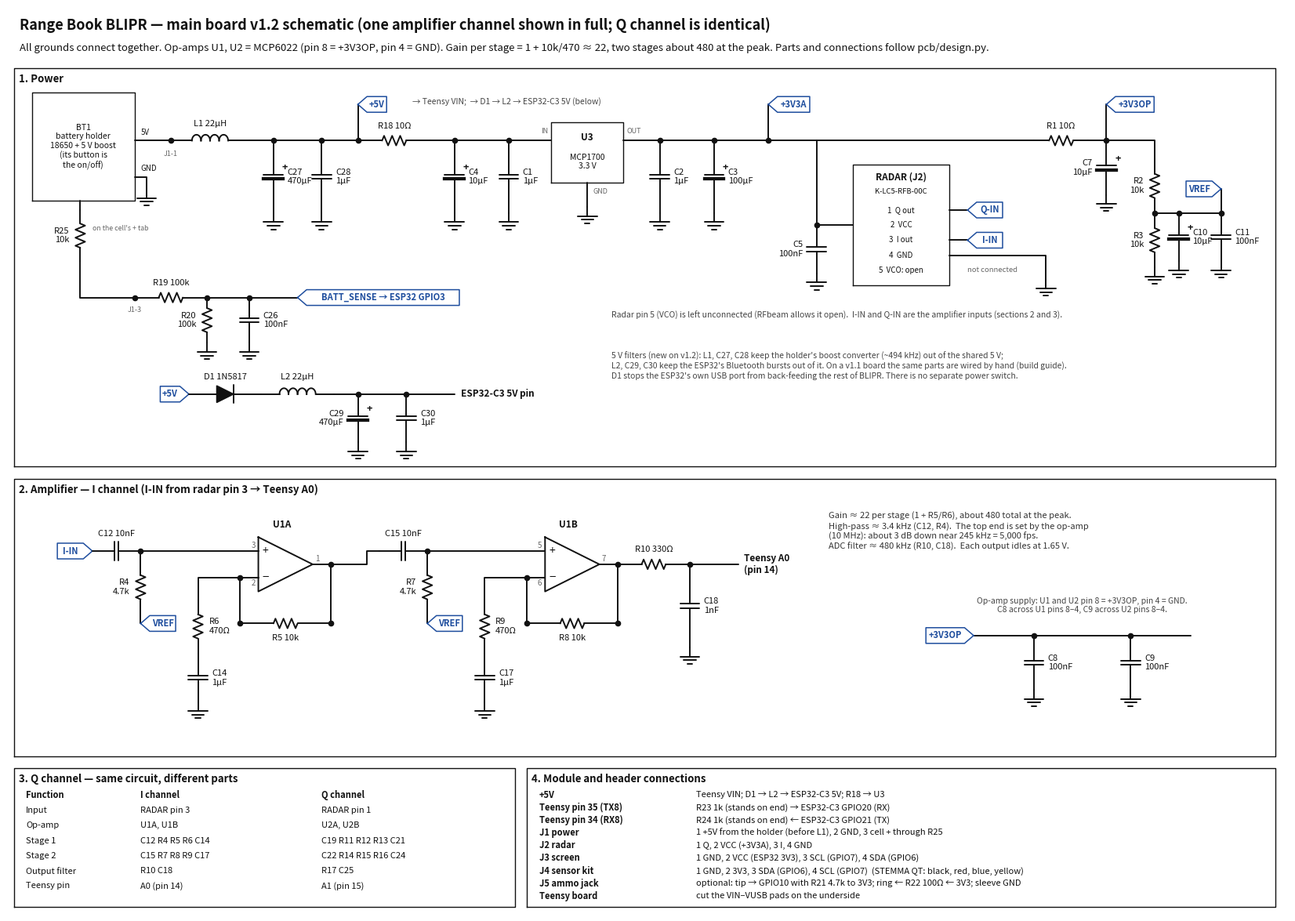

Reproduce this figure in Python. (Note: this script raises an exception after producing the figure.)
"""Schematic of the Range Book BLIPR main board v1.2, drawn with matplotlib.
The parts and connections follow pcb/design.py (the board's netlist). Run: python3 pcb/schematic.py
Writes pcb/out/schematic_v1.2.png and .pdf."""
import math
import matplotlib
matplotlib.use("Agg")
import matplotlib.pyplot as plt

LW = 1.4
INK = "#111"
NET = "#1f4e9e"
fig, ax = plt.subplots(figsize=(21.5, 15.0), dpi=120)
ax.set_xlim(0, 212); ax.set_ylim(0, 150); ax.set_aspect("equal"); ax.axis("off")


def wire(*pts, c=INK):
    xs, ys = zip(*pts)
    ax.plot(xs, ys, color=c, lw=LW, solid_capstyle="round")


def dot(p):
    ax.plot(*p, "o", color=INK, ms=4.5)


def text(p, s, size=9, ha="center", va="center", c=INK, w="normal"):
    ax.text(p[0], p[1], s, fontsize=size, ha=ha, va=va, color=c, fontweight=w)


def netlabel(p, name, side="right"):
    """Flag-shaped net label touching point p."""
    x, y = p
    w = 1.6 + 1.05 * len(name)
    if side == "right":
        pts = [(x, y), (x + 1.5, y + 1.3), (x + w, y + 1.3), (x + w, y - 1.3), (x + 1.5, y - 1.3), (x, y)]
        tx = x + 1.5 + (w - 1.5) / 2
    else:
        pts = [(x, y), (x - 1.5, y + 1.3), (x - w, y + 1.3), (x - w, y - 1.3), (x - 1.5, y - 1.3), (x, y)]
        tx = x - 1.5 - (w - 1.5) / 2
    xs, ys = zip(*pts)
    ax.plot(xs, ys, color=NET, lw=1.1)
    text((tx, y), name, size=8, c=NET, w="bold")


def gnd(p):
    x, y = p
    wire((x, y), (x, y - 1.5))
    for i, hw in enumerate((1.6, 1.0, 0.4)):
        wire((x - hw, y - 1.5 - 0.6 * i), (x + hw, y - 1.5 - 0.6 * i))


def resistor(p1, p2, ref, val, lab_side=1):
    (x1, y1), (x2, y2) = p1, p2
    L = math.hypot(x2 - x1, y2 - y1)
    ux, uy = (x2 - x1) / L, (y2 - y1) / L
    nx, ny = -uy, ux
    body = 4.0
    a = (L - body) / 2
    s = (x1 + ux * a, y1 + uy * a)
    e = (x1 + ux * (a + body), y1 + uy * (a + body))
    wire(p1, s); wire(e, p2)
    pts = [s]
    n = 6
    for i in range(n):
        t = a + body * (i + 0.5) / n
        off = 0.8 * (1 if i % 2 == 0 else -1)
        pts.append((x1 + ux * t + nx * off, y1 + uy * t + ny * off))
    pts.append(e)
    wire(*pts)
    mx, my = (x1 + x2) / 2, (y1 + y2) / 2
    if abs(ux) > 0.5:   # horizontal
        text((mx, my + 2.4 * lab_side), f"{ref} {val}", size=8)
    else:
        text((mx + 1.8 * lab_side, my), f"{ref}\n{val}", size=8, ha="left" if lab_side > 0 else "right")


def cap(p1, p2, ref, val, pol=False, lab_side=1):
    (x1, y1), (x2, y2) = p1, p2
    L = math.hypot(x2 - x1, y2 - y1)
    ux, uy = (x2 - x1) / L, (y2 - y1) / L
    nx, ny = -uy, ux
    g = 0.7
    a = (L - g) / 2
    s = (x1 + ux * a, y1 + uy * a)
    e = (x1 + ux * (a + g), y1 + uy * (a + g))
    wire(p1, s); wire(e, p2)
    hw = 1.6
    wire((s[0] + nx * hw, s[1] + ny * hw), (s[0] - nx * hw, s[1] - ny * hw))
    if pol:
        # curved-ish negative plate drawn as thick line, plus sign on the positive side (p1 side)
        ax.plot([e[0] + nx * hw, e[0] - nx * hw], [e[1] + ny * hw, e[1] - ny * hw], color=INK, lw=LW * 2.2)
        text((s[0] - ux * 1.2 + nx * 1.9, s[1] - uy * 1.2 + ny * 1.9), "+", size=9, w="bold")
    else:
        wire((e[0] + nx * hw, e[1] + ny * hw), (e[0] - nx * hw, e[1] - ny * hw))
    mx, my = (x1 + x2) / 2, (y1 + y2) / 2
    if abs(ux) > 0.5:
        text((mx, my + 2.8 * lab_side), f"{ref} {val}", size=8)
    else:
        text((mx + 2.3 * lab_side, my), f"{ref}\n{val}", size=8, ha="left" if lab_side > 0 else "right")


def opamp(c, name, pins):
    """Triangle pointing right, centred at c, + input on TOP. pins = (minus_pin, plus_pin, out_pin)."""
    x, y = c
    w, h = 9.0, 9.0
    xs = [x - w / 2, x + w / 2, x - w / 2, x - w / 2]
    ys = [y + h / 2, y, y - h / 2, y + h / 2]
    ax.plot(xs, ys, color=INK, lw=LW)
    p = (x - w / 2, y + 2.2); m = (x - w / 2, y - 2.2); o = (x + w / 2, y)
    text((m[0] + 1.2, m[1]), "−", size=11)
    text((p[0] + 1.2, p[1]), "+", size=10)
    text((x - 0.6, y + 6.5), name, size=8.5, w="bold")
    text((m[0] - 0.5, m[1] - 0.9), str(pins[0]), size=7, ha="right", c="#666")
    text((p[0] - 0.5, p[1] + 0.9), str(pins[1]), size=7, ha="right", c="#666")
    text((o[0] + 0.4, o[1] + 0.9), str(pins[2]), size=7, ha="left", c="#666")
    return m, p, o


def box(x0, y0, x1, y1, title=None, dashed=False):
    ax.plot([x0, x1, x1, x0, x0], [y0, y0, y1, y1, y0], color=INK, lw=1.0, ls="--" if dashed else "-")
    if title:
        text((x0 + 0.8, y1 - 1.8), title, size=9.5, ha="left", w="bold")


def inductor(p1, p2, ref, val):
    """Horizontal inductor: four humps."""
    (x1, y), (x2, _) = p1, p2
    body = 6.0
    a = x1 + (x2 - x1 - body) / 2
    wire(p1, (a, y)); wire((a + body, y), p2)
    import numpy as np
    for i in range(4):
        cx = a + body / 8 * (2 * i + 1)
        t = np.linspace(math.pi, 0, 20)
        ax.plot(cx + body / 8 * np.cos(t), y + body / 8 * np.sin(t) * 1.3, color=INK, lw=LW)
    text(((x1 + x2) / 2, y + 2.8), f"{ref} {val}", size=8)


def diode(p1, p2, ref, val):
    """Horizontal diode, anode p1 -> cathode p2 (bar = stripe)."""
    (x1, y), (x2, _) = p1, p2
    m = (x1 + x2) / 2
    wire(p1, (m - 1.4, y)); wire((m + 1.4, y), p2)
    ax.fill([m - 1.4, m - 1.4, m + 1.4], [y + 1.4, y - 1.4, y], color=INK)
    wire((m + 1.4, y + 1.5), (m + 1.4, y - 1.5))
    text((m, y + 2.8), f"{ref} {val}", size=8)


# ======================= title
text((2, 147), "Range Book BLIPR — main board v1.2 schematic (one amplifier channel shown in full; Q channel is identical)", size=13, ha="left", w="bold")
text((2, 143.3), "All grounds connect together. Op-amps U1, U2 = MCP6022 (pin 8 = +3V3OP, pin 4 = GND). Gain per stage = 1 + 10k/470 ≈ 22, "
     "two stages about 480 at the peak. Parts and connections follow pcb/design.py.", size=9.5, ha="left")

# ======================= POWER
Y = 128
box(1, 74, 210, 140, "1. Power")
box(4, 118, 21, 136)
text((12.5, 127), "BT1\nbattery holder\n18650 + 5 V boost\n(its button is\nthe on/off)", size=7.5)
wire((21, Y), (27, Y)); text((22, Y + 1.4), "5V", size=7, ha="left"); dot((27, Y)); text((27, Y - 2.2), "J1-1", size=6.5, c="#666")
wire((21, 122), (23, 122), (23, 120)); text((22, 123.4), "GND", size=7, ha="left"); gnd((23, 120))
inductor((27, Y), (40, Y), "L1", "22µH")
wire((40, Y), (58, Y))
dot((44, Y)); cap((44, Y), (44, 116), "C27", "470µF", pol=True); gnd((44, 116))
dot((52, Y)); cap((52, Y), (52, 116), "C28", "1µF"); gnd((52, 116))
dot((58, Y)); wire((58, Y), (58, 134)); netlabel((58, 134), "+5V", side="right")
text((67, 134.5), "→ Teensy VIN;  → D1 → L2 → ESP32-C3 5V (below)", size=7.5, ha="left", c="#444")
resistor((58, Y), (70, Y), "R18", "10Ω")
wire((70, Y), (90, Y))
dot((74, Y)); cap((74, Y), (74, 116), "C4", "10µF", pol=True); gnd((74, 116))
dot((83, Y)); cap((83, Y), (83, 116), "C1", "1µF"); gnd((83, 116))
box(90, 121, 102, 131)
text((96, 128.5), "U3", size=8.5, w="bold"); text((96, 124.5), "MCP1700\n3.3 V", size=7.5)
text((89.5, 129.5), "IN", size=6.5, ha="right", c="#666")
wire((96, 121), (96, 117)); gnd((96, 117)); text((97, 119.5), "GND", size=6.5, ha="left", c="#666")
wire((102, Y), (126, Y)); text((102.5, 129.5), "OUT", size=6.5, ha="left", c="#666")
dot((108, Y)); cap((108, Y), (108, 116), "C2", "1µF"); gnd((108, 116))
dot((117, Y)); cap((117, Y), (117, 116), "C3", "100µF", pol=True); gnd((117, 116))
dot((126, Y)); wire((126, Y), (126, 134)); netlabel((126, 134), "+3V3A", side="right")
RX0, RX1 = 140, 156
box(RX0, 104, RX1, 124)
text((148, 122), "RADAR (J2)", size=8.5, w="bold"); text((148, 119.6), "K-LC5-RFB-00C", size=6.8)
names = {1: "1  Q out", 2: "2  VCC", 3: "3  I out", 4: "4  GND", 5: "5  VCO: open"}
for k, yy in {1: 116.5, 2: 114.0, 3: 111.5, 4: 109.0, 5: 106.5}.items():
    text((148, yy), names[k], size=7)
wire((126, Y), (134, Y), (134, 114), (RX0, 114)); dot((134, 114))
cap((134, 114), (134, 106), "C5", "100nF", lab_side=-1); gnd((134, 106))
wire((RX1, 116.5), (159, 116.5)); netlabel((159, 116.5), "Q-IN", side="right")
wire((RX1, 111.5), (159, 111.5)); netlabel((159, 111.5), "I-IN", side="right")
wire((RX1, 109.0), (172, 109.0), (172, 105)); gnd((172, 105))
text((159, 106.5), "not connected", size=6.8, ha="left", c="#666")
wire((134, Y), (170, Y))
resistor((170, Y), (179, Y), "R1", "10Ω")
wire((179, Y), (182, Y)); dot((182, Y)); wire((182, Y), (182, 134)); netlabel((182, 134), "+3V3OP", side="right")
cap((182, Y), (182, 119), "C7", "10µF", pol=True, lab_side=-1); gnd((182, 119))
wire((182, Y), (190, Y), (190, 125))
resistor((190, 125), (190, 116), "R2", "10k", lab_side=-1)
dot((190, 116))
resistor((190, 116), (190, 107), "R3", "10k", lab_side=-1); gnd((190, 107))
wire((190, 116), (201, 116)); dot((194, 116)); dot((201, 116))
cap((194, 116), (194, 108), "C10", "10µF", pol=True); gnd((194, 108))
cap((201, 116), (201, 108), "C11", "100nF"); gnd((201, 108))
wire((201, 116), (201, 120)); netlabel((201, 120), "VREF", side="left")
# battery gauge
wire((12, 118), (12, 116.5)); resistor((12, 116.5), (12, 108), "R25", "10k", lab_side=-1)
text((14, 113.5), "on the cell's + tab", size=6.3, ha="left", c="#666")
wire((12, 108), (12, 102), (21, 102)); dot((21, 102)); text((21, 100), "J1-3", size=6.5, c="#666")
resistor((21, 102), (33, 102), "R19", "100k")
dot((33, 102)); resistor((33, 102), (33, 94.5), "R20", "100k", lab_side=-1); gnd((33, 94.5))
dot((40, 102)); cap((40, 102), (40, 94.5), "C26", "100nF"); gnd((40, 94.5))
wire((33, 102), (48, 102)); netlabel((48, 102), "BATT_SENSE → ESP32 GPIO3", side="right")
# ESP32 supply filter
YE = 86
netlabel((30, YE), "+5V", side="left")
diode((30, YE), (42, YE), "D1", "1N5817")
inductor((42, YE), (54, YE), "L2", "22µH")
wire((54, YE), (74, YE))
dot((58, YE)); cap((58, YE), (58, 78), "C29", "470µF", pol=True, lab_side=-1); gnd((58, 78))
dot((66, YE)); cap((66, YE), (66, 78), "C30", "1µF"); gnd((66, 78))
text((75, YE), "ESP32-C3 5V pin", size=8.5, ha="left", w="bold")
text((100, 99), "Radar pin 5 (VCO) is left unconnected (RFbeam allows it open).  I-IN and Q-IN are the amplifier inputs (sections 2 and 3).",
     size=7.5, c="#444", ha="left")
text((100, 93), "5 V filters (new on v1.2): L1, C27, C28 keep the holder's boost converter (~494 kHz) out of the shared 5 V;\n"
     "L2, C29, C30 keep the ESP32's Bluetooth bursts out of it. On a v1.1 board the same parts are wired by hand (build guide).\n"
     "D1 stops the ESP32's own USB port from back-feeding the rest of BLIPR. There is no separate power switch.",
     size=7.5, c="#444", ha="left", va="top")

# ======================= AMPLIFIER channel I
box(1, 26, 210, 72, "2. Amplifier — I channel (I-IN from radar pin 3 → Teensy A0)")
def stage(xin, cin, rb, rf, rg, cg, name, pins):
    yp = 60.0
    cap((xin, yp), (xin + 8, yp), cin[0], cin[1])
    nb = (xin + 8, yp); dot(nb)
    resistor(nb, (nb[0], 48), rb[0], rb[1], lab_side=-1); netlabel((nb[0], 48), "VREF", side="right")
    m, p, o = opamp((nb[0] + 24, yp - 2.2), name, pins)
    wire(nb, p)
    xm = m[0] - 3
    fy = 48.0
    wire(m, (xm, m[1])); dot((xm, m[1]))
    wire((xm, m[1]), (xm, fy))
    resistor((xm, fy), (o[0] + 3, fy), rf[0], rf[1], lab_side=-1)
    wire((o[0] + 3, fy), (o[0] + 3, o[1])); dot((o[0] + 3, fy)); dot((xm, fy))
    wire(o, (o[0] + 3, o[1])); dot((o[0] + 3, o[1]))
    xg = xm - 7
    wire((xm, m[1]), (xg, m[1]), (xg, 52))
    resistor((xg, 52), (xg, 43), rg[0], rg[1], lab_side=1)
    cap((xg, 43), (xg, 35), cg[0], cg[1]); gnd((xg, 35))
    return (o[0] + 3, o[1])

netlabel((14, 60), "I-IN", side="left")
out1 = stage(14, ("C12", "10nF"), ("R4", "4.7k"), ("R5", "10k"), ("R6", "470Ω"), ("C14", "1µF"), "U1A", (2, 3, 1))
wire(out1, (out1[0] + 6, out1[1]), (out1[0] + 6, 60), (out1[0] + 8, 60))
out2 = stage(out1[0] + 8, ("C15", "10nF"), ("R7", "4.7k"), ("R8", "10k"), ("R9", "470Ω"), ("C17", "1µF"), "U1B", (6, 5, 7))
x3 = out2[0]
resistor((x3, out2[1]), (x3 + 12, out2[1]), "R10", "330Ω")
dot((x3 + 12, out2[1]))
cap((x3 + 12, out2[1]), (x3 + 12, 44), "C18", "1nF"); gnd((x3 + 12, 44))
wire((x3 + 12, out2[1]), (x3 + 20, out2[1]))
text((x3 + 21, out2[1]), "Teensy A0\n(pin 14)", size=8.5, ha="left", w="bold")
wire((160, 46), (196, 46)); netlabel((160, 46), "+3V3OP", side="left")
dot((170, 46)); cap((170, 46), (170, 37), "C8", "100nF"); gnd((170, 37))
dot((186, 46)); cap((186, 46), (186, 37), "C9", "100nF"); gnd((186, 37))
text((178, 51), "Op-amp supply: U1 and U2 pin 8 = +3V3OP, pin 4 = GND.\nC8 across U1 pins 8–4, C9 across U2 pins 8–4.", size=7.5, c="#444")
text((136, 66.5), "Gain ≈ 22 per stage (1 + R5/R6), about 480 total at the peak.\nHigh-pass ≈ 3.4 kHz (C12, R4).  The top end is set by the op-amp\n"
     "(10 MHz): about 3 dB down near 245 kHz = 5,000 fps.\nADC filter ≈ 480 kHz (R10, C18).  Each output idles at 1.65 V.", size=8, ha="left", c="#333", va="top")

# ======================= Q channel + connections
box(1, 1, 84, 24, "3. Q channel — same circuit, different parts")
rows = [("Function", "I channel", "Q channel"), ("Input", "RADAR pin 3", "RADAR pin 1"), ("Op-amp", "U1A, U1B", "U2A, U2B"),
        ("Stage 1", "C12 R4 R5 R6 C14", "C19 R11 R12 R13 C21"), ("Stage 2", "C15 R7 R8 R9 C17", "C22 R14 R15 R16 C24"),
        ("Output filter", "R10 C18", "R17 C25"), ("Teensy pin", "A0 (pin 14)", "A1 (pin 15)")]
for i, r in enumerate(rows):
    y = 19.5 - i * 2.5
    for cx, s in zip((3, 22, 52), r):
        text((cx, y), s, size=8, ha="left", w="bold" if i == 0 else "normal")

box(86, 1, 210, 24, "4. Module and header connections")
conn = [("+5V", "Teensy VIN; D1 → L2 → ESP32-C3 5V; R18 → U3"),
        ("Teensy pin 35 (TX8)", "R23 1k (stands on end) → ESP32-C3 GPIO20 (RX)"),
        ("Teensy pin 34 (RX8)", "R24 1k (stands on end) ← ESP32-C3 GPIO21 (TX)"),
        ("J1 power", "1 +5V from the holder (before L1), 2 GND, 3 cell + through R25"),
        ("J2 radar", "1 Q, 2 VCC (+3V3A), 3 I, 4 GND"),
        ("J3 screen", "1 GND, 2 VCC (ESP32 3V3), 3 SCL (GPIO7), 4 SDA (GPIO6)"),
        ("J4 sensor kit", "1 GND, 2 3V3, 3 SDA (GPIO6), 4 SCL (GPIO7)  (STEMMA QT: black, red, blue, yellow)"),
        ("J5 ammo jack", "optional: tip → GPIO10 with R21 4.7k to 3V3; ring ← R22 100Ω ← 3V3; sleeve GND"),
        ("Teensy board", "cut the VIN–VUSB pads on the underside")]
for i, (a, b) in enumerate(conn):
    y = 19.6 - i * 2.1
    text((88, y), a, size=8, ha="left", w="bold"); text((114, y), b, size=8, ha="left")

import os
OUT = os.path.join(os.path.dirname(os.path.abspath(__file__)), "out")
for ext in ("png", "pdf"):
    plt.savefig(os.path.join(OUT, "schematic_v1.2." + ext), bbox_inches="tight")
print("saved")
